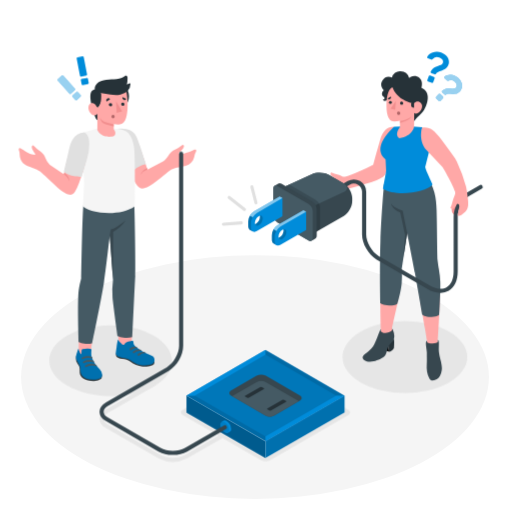
t = 0.00 s
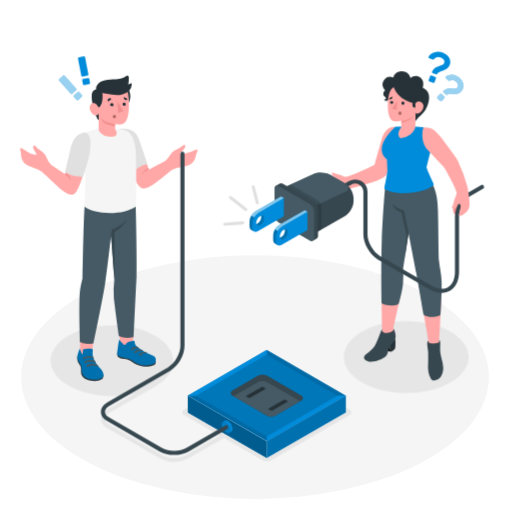
t = 0.26 s
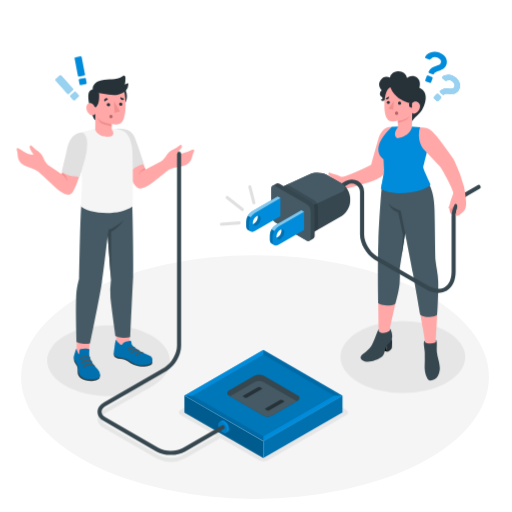
t = 0.49 s
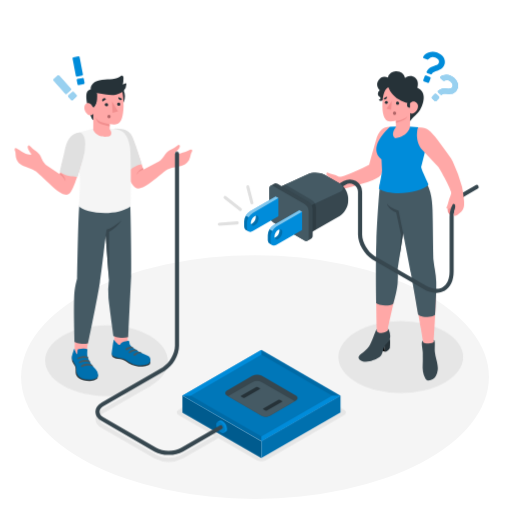
t = 0.75 s
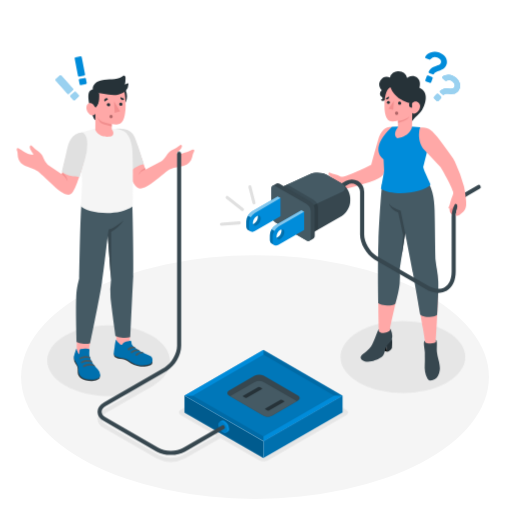
t = 1.01 s
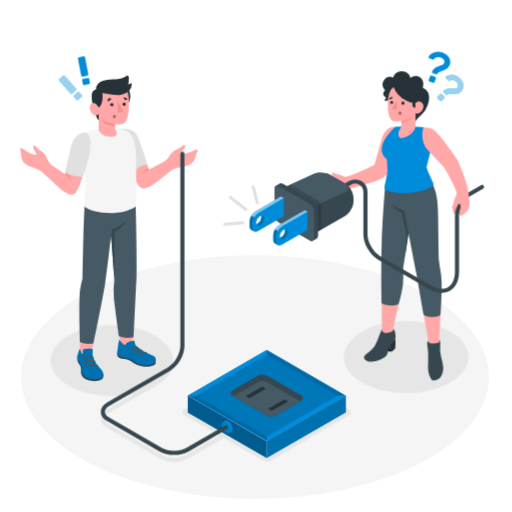
t = 1.24 s

The animated SVG that drew these frames (rendered in a browser with its animation timeline set to each time). Animation: 1 CSS @keyframes rule; one cycle of 1.50 s, repeats indefinitely.

<svg class="animated" id="freepik_stories-404-error-page-not-found-with-people-connecting-a-plug" xmlns="http://www.w3.org/2000/svg" viewBox="0 0 500 500" version="1.1" xmlns:xlink="http://www.w3.org/1999/xlink" xmlns:svgjs="http://svgjs.com/svgjs"><style>svg#freepik_stories-404-error-page-not-found-with-people-connecting-a-plug:not(.animated) .animable {opacity: 0;}svg#freepik_stories-404-error-page-not-found-with-people-connecting-a-plug.animated #freepik--Shadows--inject-21 {animation: 1.5s Infinite  linear shake;animation-delay: 0s;}svg#freepik_stories-404-error-page-not-found-with-people-connecting-a-plug.animated #freepik--character-2--inject-21 {animation: 1.5s Infinite  linear shake;animation-delay: 0s;}svg#freepik_stories-404-error-page-not-found-with-people-connecting-a-plug.animated #freepik--character-1--inject-21 {animation: 1.5s Infinite  linear shake;animation-delay: 0s;}            @keyframes shake {                10%, 90% {                    transform: translate3d(-1px, 0, 0);                  }                  20%, 80% {                    transform: translate3d(2px, 0, 0);                  }                  30%, 50%, 70% {                    transform: translate3d(-4px, 0, 0);                  }                  40%, 60% {                    transform: translate3d(4px, 0, 0);                  }            }        .animator-hidden { display: none; }</style><g id="freepik--Floor--inject-21" class="animable" style="transform-origin: 249.03px 368.25px;"><ellipse id="freepik--floor--inject-21" cx="249.03" cy="368.25" rx="228.44" ry="118.95" style="fill: rgb(245, 245, 245); transform-origin: 249.03px 368.25px;" class="animable"></ellipse></g><g id="freepik--Shadows--inject-21" class="animable animator-active" style="transform-origin: 252.197px 382.228px;"><ellipse id="freepik--Shadow--inject-21" cx="395.38" cy="348.61" rx="60.93" ry="35.18" style="fill: rgb(230, 230, 230); transform-origin: 395.38px 348.61px;" class="animable"></ellipse><g id="freepik--shadow--inject-21" class="animable" style="transform-origin: 195.011px 384.33px;"><path id="freepik--shadow--inject-21" d="M150,327.73c23.31,13.46,24.26,35.68.94,49.14s-62.05,13.06-85.37-.4-23.31-35.28,0-48.74S126.67,314.27,150,327.73Z" style="fill: rgb(230, 230, 230); transform-origin: 108.024px 352.201px;" class="animable"></path><path id="freepik--shadow--inject-21" d="M340.14,400.26l-76.52-44.18a9.57,9.57,0,0,0-8.66,0l-76.52,44.18c-2.39,1.38-2.39,3.62,0,5l34.85,20.12-32.55,18.79c-6.61,3.81-17.37,3.81-24,0l-51.2-29.56c-2.82-1.63-4.38-3.68-4.38-5.76s1.56-4.14,4.38-5.77l45.37-26.2a2,2,0,1,0-2-3.46L103.56,399.6c-4.11,2.38-6.38,5.66-6.38,9.24s2.27,6.85,6.38,9.23l51.2,29.56a30.56,30.56,0,0,0,28,0l34.55-19.94L255,449.44a9.57,9.57,0,0,0,8.66,0l76.52-44.18C342.53,403.88,342.53,401.64,340.14,400.26Z" style="fill: rgb(230, 230, 230); transform-origin: 219.559px 403.035px;" class="animable"></path></g></g><g id="freepik--character-2--inject-21" class="animable" style="transform-origin: 344.063px 210.975px;"><g id="freepik--Character--inject-21" class="animable" style="transform-origin: 344.063px 210.975px;"><g id="freepik--Bottom--inject-21" class="animable" style="transform-origin: 392.852px 270.046px;"><path d="M427.58,332.09s2.78-41.18,2-56.36c-.65-12-2.28-17-2.62-19.71,0,0-2.95-28-3.19-51.89-.12-11.48-1.18-19.64-7.47-33.28l-40.43,9.67c-.82,6.06-3.6,46.36-4.26,82.19-.57,31.37.32,58.83.32,58.83l0,1.65c0,1.84-.4,3.12-1.58,6.06a35.32,35.32,0,0,1-6.26,10.36c-.83.9-6.6,5.94-7.36,7-2.48,2.89,2.66,4.52,6.47,4,4-.54,10.26-2.07,12-4.51,1.18-1.64,2.07-7.35,3.28-9,4.09-5.58,5.77-8,5.8-9.76.06-3.22-1.05-4.49-1.45-6.31.33-3.8,8.54-35.05,8.68-46.12.07-5.27-.29-12.53-.29-12.53l6.36-36.52c2.46,9.12,6.78,31.76,8.24,40.45,1.77,10.62,6.4,37.88,9.14,54.14,1.05,6.27,1.54,9.44,2,12.35l.11,1.24c.09,1.58,1.24,18.48,1.86,22,1.3,7.39,7.87,6.46,8.92.48.9-5.08-.22-20.84-.25-22.77Z" style="fill: rgb(255, 168, 167); transform-origin: 392.899px 266.073px;" id="ellksrf1he5gc" class="animable"></path><path d="M427.58,332.09c1.86,0,.64,7.21,1.12,11.82.51,4.95,2.13,8.57,2.6,12.62a16.48,16.48,0,0,1-1.55,10.39c-1.29,3-7.79,7-10.26,2.79s-3-9.08-2.71-13.7,0-7.72.09-11.35c.09-3.2-2.26-11.37.15-11.83l.11,1.24c.87,1.73,9.65,2.07,10.53-.27Z" style="fill: rgb(55, 71, 79); transform-origin: 423.743px 351.811px;" id="elr0h709h24bm" class="animable"></path><path d="M384.7,331.27c.57,2.31,0,8.65,0,8.65s-1,2.19-4.57,3.64l-1.6-8.82Z" style="fill: rgb(38, 50, 56); transform-origin: 381.742px 337.415px;" id="elajjtextqrig" class="animable"></path><polygon points="380.11 343.56 372.25 340.98 370.35 334 379.19 338.47 380.11 343.56" id="el1dmoujmi752" class="animable" style="transform-origin: 375.23px 338.78px;"></polygon><path d="M371.93,323.19l0-1.65c-1.07.52-3.42,9.13-6.6,15-2.9,5.39-8.65,8.39-10.52,10.74-2.5,3.13,2.36,7.18,10.15,5.51,3.87-.83,9.73-3.3,11.32-5.91s2.12-7.41,3.42-9.33,4.39-4.13,5-6.31a12,12,0,0,0,0-6c-.61-2-1.15-4.39-1.83-4.17l0,1.51c-.52,1.06-2.41,2.3-6.34,2.52C374.61,325.19,372.79,324.9,371.93,323.19Z" style="fill: rgb(55, 71, 79); transform-origin: 369.615px 337.118px;" id="els7xkq5rtw7a" class="animable"></path><path d="M375.05,180s-2.67,29.67-3.53,55.94-.09,60.17-.09,60.17,2.71,1.94,8.68,2.21,8-1.72,8-1.72,3.65-11.91,4.22-20.29a85.71,85.71,0,0,0,0-13.63l5.33-35.06s6.76,34.52,7.53,38.69,7.24,41.06,7.24,41.06,2.54,2.34,9.06,2.22c5.77-.11,7.44-2.18,7.44-2.18s1.39-22.62,1.07-32.28c-.27-8.52-2.22-15.3-2.61-20.83s-.61-37-1-49S425,183,414.73,168.56Z" style="fill: rgb(69, 90, 100); transform-origin: 400.58px 239.077px;" id="els91kukqlhe" class="animable"></path><path d="M397.7,227.65l-4.44-22s-7.73-2-11.34-6.74c0,0,1,5.24,9,8.59l4.72,21.88L394,252Z" style="fill: rgb(55, 71, 79); transform-origin: 389.81px 225.455px;" id="el87hrdjt28jn" class="animable"></path></g><g id="freepik--Top--inject-21" class="animable" style="transform-origin: 344.063px 177.739px;"><path d="M318.56,174.53a19.1,19.1,0,0,0,8.51-.63,16.74,16.74,0,0,1-3.37-2.23,2.33,2.33,0,0,1-.4-3.22c.37-.4,1.29.53,3.37,1.12,2.66.75,4.59.91,7.15,2.39a4.69,4.69,0,0,0,3.2.56c6.24-1.17,20.79-8,27.46-11.56,1.36-5.55,3.72-13.71,6.63-23.89,2.69-9.38,7-13.48,13.88-13.33L384,144.11s-3.28,14.07-7.34,25.56c-.71,2-3.56,4.33-8.78,6.27-6.76,2.51-14.92,4.88-24.89,7.61A77.29,77.29,0,0,1,330.65,186c-10.54.9-14.58-2-16-4.08C310.61,176.18,313,173.42,318.56,174.53Z" style="fill: rgb(255, 168, 167); transform-origin: 348.81px 154.952px;" id="elpos98jv9r2" class="animable"></path><path d="M402.72,123.59l9.62.74a22.36,22.36,0,0,0,7.24,21.54l-4.29,17.28c.14,2.14,3.68,9.34,7.11,17.08-6.45,8.64-38.09,11.59-48.41,4,1.59-8.14,2.78-14.32,3.1-17.41l-.52-11.17c-12.94-10.61,2.67-26.78,8.42-31.92l7.22-.32Z" style="fill: #008CDA; transform-origin: 396.986px 156px;" id="elaujqts3ml6m" class="animable"></path><path d="M443.23,209.68a5.39,5.39,0,0,1-2.06-4.64c.17-1.61.54-3.63,1.21-4.41s4.87-6.49,6.73-3.17c2,3.62,1.59,5.09,1.59,5.09Z" style="fill: rgb(242, 143, 143); transform-origin: 445.945px 203.056px;" id="el6dprcl4ow1d" class="animable"></path><path d="M430.27,286a25.84,25.84,0,0,1-12.75-3.86L367.59,253.3c-7.71-4.45-14-15.32-14-24.23V187.18a8,8,0,0,0-12-6.9L324.11,190.4a2,2,0,1,1-2-3.46l17.53-10.13a12,12,0,0,1,18,10.37v41.89c0,7.5,5.5,17,12,20.77l49.93,28.82c6.39,3.69,12.32,4.33,16.68,1.82s6.77-8,6.77-15.35V211.65c0-9.06,5.79-19.5,13.18-23.77l12.19-7a2,2,0,1,1,2,3.46l-12.19,7c-6.06,3.5-11.18,12.79-11.18,20.3v53.48c0,8.86-3.12,15.54-8.77,18.81A15.68,15.68,0,0,1,430.27,286Z" style="fill: rgb(55, 71, 79); transform-origin: 396.25px 230.602px;" id="el0gn97j9evpdn" class="animable"></path><g id="freepik--Plug--inject-21" class="animable" style="transform-origin: 293.21px 204.16px;"><path d="M344,193.29v3.27c0,5.23-3.67,11.6-8.21,14.21l-30.28,17.49-30.79-17.78V183.82L304.58,170c4.75-2.19,12.27-1.85,16.81.76l14.38,8.31C340.3,181.69,344,188.06,344,193.29Z" style="fill: rgb(55, 71, 79); transform-origin: 309.36px 198.408px;" id="el7xb2nr261y5" class="animable"></path><path d="M304.58,170c4.75-2.19,12.27-1.85,16.81.76l14.38,8.31c4.53,2.61,4.35,6.51-.4,8.71l-29.89,13.8-30.8-17.77Z" style="fill: rgb(69, 90, 100); transform-origin: 306.867px 185.068px;" id="elxscebnv33gb" class="animable"></path><g id="elncbgei3bvei"><path d="M308.39,195.18a9.07,9.07,0,0,1,4.1,7.1v21.93l-7,4-30.79-17.78V183.82l7.8-3.6Z" style="opacity: 0.15; transform-origin: 293.595px 204.215px;" class="animable" id="ellzw1mhjdr9"></path></g><path d="M272.07,179.23a2.85,2.85,0,0,1,2.88.28L305.23,197a9.06,9.06,0,0,1,4.1,7.11v26.08a2.85,2.85,0,0,1-1.2,2.64c-.7.39-3.17,1.82-3.86,2.23a2.87,2.87,0,0,1-2.89-.28l-30.29-17.49a9.07,9.07,0,0,1-4.1-7.1V184.11a2.89,2.89,0,0,1,1.19-2.65Z" style="fill: rgb(55, 71, 79); transform-origin: 288.16px 207.145px;" id="el8lcqvfwifuj" class="animable"></path><path d="M301.38,199.22l-30.29-17.48c-2.26-1.31-4.1-.25-4.1,2.37v26.08a9.07,9.07,0,0,0,4.1,7.1l30.29,17.49c2.26,1.31,4.1.25,4.1-2.37V206.33A9.09,9.09,0,0,0,301.38,199.22Z" style="fill: rgb(69, 90, 100); transform-origin: 286.235px 208.26px;" id="elalju37rquh5" class="animable"></path><path d="M265.51,229.58v4.51c0,1.83.63,3.1,1.67,3.7l2.72,1.57A4,4,0,0,0,274,239l25-14.46V206.74l-2.72-1.57-25.05,14.46A12.69,12.69,0,0,0,265.51,229.58ZM276.84,224A4,4,0,0,1,277,225a8.5,8.5,0,0,1-3.85,6.67,3.62,3.62,0,0,1-1,.4,4.11,4.11,0,0,1-.14-1,8.51,8.51,0,0,1,3.85-6.67A4.74,4.74,0,0,1,276.84,224Z" style="fill: #008CDA; transform-origin: 282.255px 222.467px;" id="elh2oap6qz9i7" class="animable"></path><g id="el5nhlgri9c1c"><path d="M269.76,239.26a1,1,0,0,0,.17.12h0l-.1-.06-2.63-1.53c-1.05-.58-1.67-1.85-1.67-3.69v-4.51a11.64,11.64,0,0,1,1.69-5.67l2.72,1.57a11.8,11.8,0,0,0-1.68,5.67v4.51a4.59,4.59,0,0,0,1.05,3.22A2.45,2.45,0,0,0,269.76,239.26Z" style="opacity: 0.2; transform-origin: 267.735px 231.65px;" class="animable" id="elgri40tr2daw"></path></g><g id="elyzxjery72l"><path d="M299,206.74,274,221.2a11.72,11.72,0,0,0-4.06,4.28l-2.72-1.57a11.78,11.78,0,0,1,4.05-4.28l25.05-14.46Z" style="fill: rgb(255, 255, 255); opacity: 0.5; transform-origin: 283.11px 215.325px;" class="animable" id="elq9i8xrp9q2"></path></g><g id="elh2kggpy49q7"><path d="M270,239.45l-.07,0,0,0S270,239.45,270,239.45Z" style="fill: rgb(255, 255, 255); opacity: 0.5; transform-origin: 269.965px 239.45px;" class="animable" id="elbgg9tce7sk"></path></g><g id="elhwxiwvuj5i"><path d="M270,239.43l0,0,0,0Z" style="opacity: 0.2; transform-origin: 270px 239.43px;" class="animable" id="elrmgzoo44rle"></path></g><g id="elc0gzf675ud"><path d="M277,225a4.27,4.27,0,0,0-.14-1.07h0c1.65-.45,2.86.58,2.86,2.64a8.52,8.52,0,0,1-3.84,6.67c-1.78,1-3.3.49-3.72-1.17a3.27,3.27,0,0,0,1-.4A8.53,8.53,0,0,0,277,225Z" style="opacity: 0.2; transform-origin: 275.94px 228.788px;" class="animable" id="el7j3hzuozmac"></path></g><path d="M242.42,216.24v4.52c0,1.82.63,3.1,1.67,3.69l2.72,1.58a4,4,0,0,0,4.08-.38l25-14.47V193.41l-2.72-1.58-25,14.46A12.72,12.72,0,0,0,242.42,216.24Zm11.33-5.61a4.33,4.33,0,0,1,.14,1.07,8.51,8.51,0,0,1-3.85,6.67,4.6,4.6,0,0,1-1,.4,3.81,3.81,0,0,1-.14-1.05,8.52,8.52,0,0,1,3.84-6.67A3.91,3.91,0,0,1,253.75,210.63Z" style="fill: #008CDA; transform-origin: 259.155px 209.125px;" id="elaby5kd6deth" class="animable"></path><g id="elbutgjrhs44"><path d="M246.93,226.1l-.05,0-.07,0-2.72-1.59c-1.05-.59-1.67-1.86-1.67-3.7v-4.51a9.88,9.88,0,0,1,.45-2.84,13.48,13.48,0,0,1,1.23-2.82h0l2.72,1.56h0a12.69,12.69,0,0,0-.69,1.38,10.89,10.89,0,0,0-1,4.28v4.51a4.61,4.61,0,0,0,1,3.22A2.8,2.8,0,0,0,246.93,226.1Z" style="opacity: 0.2; transform-origin: 244.675px 218.37px;" class="animable" id="elx9in2h5iyna"></path></g><g id="elqi1097hba9i"><path d="M275.92,193.41l-25,14.46a11.64,11.64,0,0,0-4.06,4.28l-2.72-1.56a11.77,11.77,0,0,1,4-4.3l25-14.46Z" style="fill: rgb(255, 255, 255); opacity: 0.5; transform-origin: 260.03px 201.99px;" class="animable" id="ell344h9cw2aj"></path></g><g id="elt9yrge1e28"><path d="M247,226.12l-.07,0,.05,0Z" style="fill: rgb(255, 255, 255); opacity: 0.5; transform-origin: 246.965px 226.12px;" class="animable" id="el7jynsn950vo"></path></g><g id="elbn7vmsbr0k7"><path d="M253.88,211.69a4.21,4.21,0,0,0-.13-1.06h0c1.64-.46,2.86.58,2.86,2.64a8.52,8.52,0,0,1-3.84,6.67c-1.79,1-3.3.49-3.72-1.18a3.12,3.12,0,0,0,1-.4A8.5,8.5,0,0,0,253.88,211.69Z" style="opacity: 0.2; transform-origin: 252.83px 215.486px;" class="animable" id="el4lzj4m9ayv3"></path></g></g><path d="M250,199.55a1.49,1.49,0,0,1-1.45-1.13l-4-15.68a1.5,1.5,0,0,1,2.91-.75l4,15.69a1.48,1.48,0,0,1-1.08,1.82A1.57,1.57,0,0,1,250,199.55Z" style="fill: rgb(224, 224, 224); transform-origin: 248.007px 190.208px;" id="elv72rb2b1n9" class="animable"></path><path d="M238.74,206.09a1.5,1.5,0,0,1-.93-.32L222.92,194a1.5,1.5,0,1,1,1.86-2.35l14.89,11.76a1.51,1.51,0,0,1,.25,2.11A1.48,1.48,0,0,1,238.74,206.09Z" style="fill: rgb(224, 224, 224); transform-origin: 231.269px 198.687px;" id="elfshvsccxgjj" class="animable"></path><path d="M218.22,220.45a1.5,1.5,0,0,1-.11-3l17.41-1.35a1.49,1.49,0,0,1,1.61,1.38,1.51,1.51,0,0,1-1.38,1.61l-17.41,1.35Z" style="fill: rgb(224, 224, 224); transform-origin: 226.899px 218.273px;" id="elfdwbsrq7g9c" class="animable"></path><path d="M456.84,193.36a98.58,98.58,0,0,0-1.64-11,148.11,148.11,0,0,0-9.06-24.81c-1.67-3.19-5.44-7.84-8.11-11.77-3.78-5.55-6.44-8.66-9.31-12.43-6.32-8.27-9-8.75-16.38-9-1,2.63-3.28,13.41,4.11,22.12l15.84,16.7c.9,1.45,10.58,18,12.19,24.11a4.52,4.52,0,0,1-.38,3.23,39,39,0,0,0-2.77,8.76c-.47,2.12-1.73,3.8-1.3,4.13a2.84,2.84,0,0,0,3.51-.28,15.05,15.05,0,0,0,2.73-4.12,2.15,2.15,0,0,1,2.29,2.19c.09,1.23-.47,2.94-.9,5.07-.08.42-.18.9-.37,2.06a13.42,13.42,0,0,0-.28,2.38c2,.37,4.09-.85,7.45-4C457.49,203.76,457.69,199.9,456.84,193.36Z" style="fill: rgb(255, 168, 167); transform-origin: 434.242px 167.557px;" id="eluskl6qk5lm" class="animable"></path><path d="M404.44,118.73c.06-2,6.56-6.68,9.85-11.66,3-4.62,7.31-17.32-2.79-21.38,0,0,2.18-6.09-1.78-9.68s-9.29-1.37-10.13.13a9,9,0,0,0-8.46-6.64,7.87,7.87,0,0,0-8.28,6.17,7.59,7.59,0,0,0-9.21,2.58c-3.71,5.11,1.21,9.79,1.21,9.79A4.25,4.25,0,0,0,373,92c.29,2.16,2.36,2.69,2.6,3.77a1.06,1.06,0,0,1-1.81.94,2.18,2.18,0,0,0,2.56,1.73c2.33-.13,4.41-3.3,4.41-3.3Z" style="fill: rgb(38, 50, 56); transform-origin: 395.04px 94.1039px;" id="elome2ojuzxme" class="animable"></path><path d="M383.24,85.05c-3,1.3-5.83,5.87-5.79,18.65,0,10.83,3.36,13.57,5,14.38s4.95.39,8.14-.1v6.23s-5.77,7.16-.6,10.72c13.32-2.33,14.34-11.07,14.34-11.07l.24-13.58s1.83,1.92,5-.9c2.66-2.33,3.62-6.32,1.62-8.52s-4.56-2.37-6.88.08c0,0-4.25.28-10.64-3.73S385,89.13,383.24,85.05Z" style="fill: rgb(255, 168, 167); transform-origin: 394.854px 109.99px;" id="el3s847lxrynm" class="animable"></path><path d="M390.91,110.48a1.56,1.56,0,0,1-1.48,1.66,1.61,1.61,0,1,1,1.48-1.66Z" style="fill: rgb(177, 102, 104); transform-origin: 389.302px 110.535px;" id="elheeq78na35m" class="animable"></path><path d="M382.68,100a1.44,1.44,0,1,1-1.5-1.45A1.47,1.47,0,0,1,382.68,100Z" style="fill: rgb(38, 50, 56); transform-origin: 381.24px 99.9892px;" id="eld9o8h763rr8" class="animable"></path><path d="M393.75,100.66a1.56,1.56,0,0,1-1.48,1.66,1.59,1.59,0,0,1-1.6-1.56,1.54,1.54,0,1,1,3.08-.1Z" style="fill: rgb(38, 50, 56); transform-origin: 392.211px 100.745px;" id="eljuhz4w0hwmk" class="animable"></path><path d="M381.68,94.27l-3.05,1.79a1.7,1.7,0,0,0,2.4.65A1.83,1.83,0,0,0,381.68,94.27Z" style="fill: rgb(38, 50, 56); transform-origin: 380.267px 95.6179px;" id="elsd6cawux4xd" class="animable"></path><path d="M404.37,99.18l0,6a2.82,2.82,0,0,1-2.89-2.92A3.1,3.1,0,0,1,404.37,99.18Z" style="fill: rgb(38, 50, 56); transform-origin: 402.924px 102.18px;" id="elxgumaoe60t" class="animable"></path><polygon points="386.62 98.57 386.01 107.21 381.45 106.14 386.62 98.57" style="fill: rgb(242, 143, 143); transform-origin: 384.035px 102.89px;" id="els7xk02fh1x" class="animable"></polygon><path d="M390.63,118c3.35-.39,10.27-2.31,11.4-5.13a7.35,7.35,0,0,1-2.48,3.57c-2.09,1.8-8.93,3.66-8.93,3.66Z" style="fill: rgb(242, 143, 143); transform-origin: 396.325px 116.485px;" id="elkuwxkl0xkjg" class="animable"></path></g><g id="freepik--question-marks--inject-21" class="animable" style="transform-origin: 434.26px 74.6243px;"><path d="M430.9,51.18a13.78,13.78,0,0,1,3.55,2,10.75,10.75,0,0,1,2.65,2.79,8.68,8.68,0,0,1,1.3,3.44,7.65,7.65,0,0,1-.47,3.87,7.9,7.9,0,0,1-1.59,2.66,9.5,9.5,0,0,1-2.13,1.68,14.81,14.81,0,0,1-2.4,1.1l-2.36.85a11.94,11.94,0,0,0-2,.94A3.57,3.57,0,0,0,426,71.85a1.76,1.76,0,0,1-.66.64,1,1,0,0,1-.86.05l-3.12-1.17a1.18,1.18,0,0,1-.67-.63,1,1,0,0,1,0-.89,7.71,7.71,0,0,1,1.74-2.56,10.91,10.91,0,0,1,2.25-1.63,15.6,15.6,0,0,1,2.46-1.06c.84-.28,1.62-.55,2.35-.83a10.4,10.4,0,0,0,1.89-.92,2.79,2.79,0,0,0,1.12-1.38,3.29,3.29,0,0,0-.34-3.06,6,6,0,0,0-3.11-2.31,5.73,5.73,0,0,0-6.43,1.55,2.59,2.59,0,0,1-.69.52,1.15,1.15,0,0,1-.84-.06l-3.32-1.25a.93.93,0,0,1-.54-.49.85.85,0,0,1,0-.75,6.67,6.67,0,0,1,2-2.6,10.71,10.71,0,0,1,3.27-1.86,13,13,0,0,1,4.07-.74A11.48,11.48,0,0,1,430.9,51.18Zm-7.12,23.9a1.1,1.1,0,0,1,.65.62,1.13,1.13,0,0,1,0,.9l-1.36,3.61a1.1,1.1,0,0,1-.62.65,1.13,1.13,0,0,1-.9,0l-3.53-1.33a1.1,1.1,0,0,1-.65-.62,1.13,1.13,0,0,1,0-.9l1.36-3.61a1.15,1.15,0,0,1,.62-.66,1.17,1.17,0,0,1,.9,0Z" style="fill: #008CDA; transform-origin: 427.807px 65.6857px;" id="elfulnwdnzitc" class="animable"></path><path d="M432.63,94.28a1.1,1.1,0,0,1,0,1.57l-2.5,2.64a1.08,1.08,0,0,1-.78.34,1.11,1.11,0,0,1-.8-.3L426,96.08a1.08,1.08,0,0,1-.34-.78,1.07,1.07,0,0,1,.3-.8l2.51-2.63a1.12,1.12,0,0,1,1.57,0Zm15-18.13a13.34,13.34,0,0,1,2.37,3,10.44,10.44,0,0,1,1.27,3.4A8.25,8.25,0,0,1,451.1,86a8,8,0,0,1-4.19,4.91,8.77,8.77,0,0,1-2.46.68,14.86,14.86,0,0,1-2.49.07l-2.36-.13a12.13,12.13,0,0,0-2.11.07,3.4,3.4,0,0,0-1.72.7,1.56,1.56,0,0,1-.81.31.94.94,0,0,1-.77-.27l-2.27-2.16a1.15,1.15,0,0,1-.36-.79.92.92,0,0,1,.32-.79A7.27,7.27,0,0,1,434.32,87a10.23,10.23,0,0,1,2.55-.59,15.29,15.29,0,0,1,2.53,0q1.25.11,2.34.15a9.53,9.53,0,0,0,2-.11,2.61,2.61,0,0,0,1.49-.78,3.13,3.13,0,0,0,.82-2.78,5.62,5.62,0,0,0-1.85-3.15,5.42,5.42,0,0,0-6.16-1,2.3,2.3,0,0,1-.78.19,1,1,0,0,1-.71-.36l-2.42-2.31a.92.92,0,0,1-.3-.61.88.88,0,0,1,.26-.67,6.45,6.45,0,0,1,2.68-1.53,10.2,10.2,0,0,1,3.52-.41,12.17,12.17,0,0,1,3.81.86A10.6,10.6,0,0,1,447.59,76.15Z" style="fill: #008CDA; transform-origin: 438.518px 85.9266px;" id="elhu4pca2e6d4" class="animable"></path><g id="el1a0mo5hr7lq"><g style="opacity: 0.6; transform-origin: 438.518px 85.9266px;" class="animable" id="elkm7778hvbzr"><path d="M432.63,94.28a1.1,1.1,0,0,1,0,1.57l-2.5,2.64a1.08,1.08,0,0,1-.78.34,1.11,1.11,0,0,1-.8-.3L426,96.08a1.08,1.08,0,0,1-.34-.78,1.07,1.07,0,0,1,.3-.8l2.51-2.63a1.12,1.12,0,0,1,1.57,0Zm15-18.13a13.34,13.34,0,0,1,2.37,3,10.44,10.44,0,0,1,1.27,3.4A8.25,8.25,0,0,1,451.1,86a8,8,0,0,1-4.19,4.91,8.77,8.77,0,0,1-2.46.68,14.86,14.86,0,0,1-2.49.07l-2.36-.13a12.13,12.13,0,0,0-2.11.07,3.4,3.4,0,0,0-1.72.7,1.56,1.56,0,0,1-.81.31.94.94,0,0,1-.77-.27l-2.27-2.16a1.15,1.15,0,0,1-.36-.79.92.92,0,0,1,.32-.79A7.27,7.27,0,0,1,434.32,87a10.23,10.23,0,0,1,2.55-.59,15.29,15.29,0,0,1,2.53,0q1.25.11,2.34.15a9.53,9.53,0,0,0,2-.11,2.61,2.61,0,0,0,1.49-.78,3.13,3.13,0,0,0,.82-2.78,5.62,5.62,0,0,0-1.85-3.15,5.42,5.42,0,0,0-6.16-1,2.3,2.3,0,0,1-.78.19,1,1,0,0,1-.71-.36l-2.42-2.31a.92.92,0,0,1-.3-.61.88.88,0,0,1,.26-.67,6.45,6.45,0,0,1,2.68-1.53,10.2,10.2,0,0,1,3.52-.41,12.17,12.17,0,0,1,3.81.86A10.6,10.6,0,0,1,447.59,76.15Z" style="fill: rgb(255, 255, 255); transform-origin: 438.518px 85.9266px;" id="el7fv2e8e2whf" class="animable"></path></g></g></g></g></g><g id="freepik--character-1--inject-21" class="animable" style="transform-origin: 177.407px 251.18px;"><g id="freepik--character--inject-21" class="animable" style="transform-origin: 177.407px 251.18px;"><g id="freepik--bottom--inject-21" class="animable" style="transform-origin: 112.568px 284.532px;"><path d="M76.81,345.71c3.17,1.93,7.38,2,11.35.61l3-21-14-3.58Z" style="fill: rgb(255, 168, 167); transform-origin: 83.985px 334.507px;" id="el2tixmwfybno" class="animable"></path><path d="M99.4,365.81c.35.36.14,3-.29,3.59s-2.84,2.59-7.28,2.67c-4.23.07-8-.7-10.36-2.41s-3.49-3.5-3.6-5.92.29-4.71-.75-6.62-2.29-3.51-2.61-4.45a12,12,0,0,1,0-5.17Z" style="fill: rgb(38, 50, 56); transform-origin: 86.9023px 359.787px;" id="elbr7qbck0j2c" class="animable"></path><path d="M89.13,345.44a11.56,11.56,0,0,0,.38,2.7,24.77,24.77,0,0,0,2.29,5.42,22.77,22.77,0,0,0,1.63,2.57c1.19,1.59,2.71,2.92,4,4.45a8.61,8.61,0,0,1,2.33,5.32c0,3.32-3.65,4.25-6.44,4.59a20.33,20.33,0,0,1-9-.93,8.26,8.26,0,0,1-5.69-6.92c-.11-.93,0-1.86-.06-2.79a12.93,12.93,0,0,0-2.26-5.93,17,17,0,0,1-1.8-3.26c-.76-2.09.06-4.36.72-6.37.57-1.73,1-3.82,1.64-3.62,0,.35,0,1.13,0,1.13.18.39.62.67.73,1.13a8.59,8.59,0,0,0,.43,1.39,3.6,3.6,0,0,0,1.38,1.7c.11-1.25.22-2.5.32-3.74a1.31,1.31,0,0,1,1.43-1.49,23.59,23.59,0,0,1,7.11-.21,1.36,1.36,0,0,1,.93.47,1.44,1.44,0,0,1,.11.85A32.79,32.79,0,0,0,89.13,345.44Z" style="fill: #008CDA; transform-origin: 86.9825px 355.523px;" id="elz555n7e5pf9" class="animable"></path><g id="elltjzwnuvm6"><path d="M89.13,345.44a11.56,11.56,0,0,0,.38,2.7,24.77,24.77,0,0,0,2.29,5.42,22.77,22.77,0,0,0,1.63,2.57c1.19,1.59,2.71,2.92,4,4.45a8.61,8.61,0,0,1,2.33,5.32c0,3.32-3.65,4.25-6.44,4.59a20.33,20.33,0,0,1-9-.93,8.26,8.26,0,0,1-5.69-6.92c-.11-.93,0-1.86-.06-2.79a12.93,12.93,0,0,0-2.26-5.93,17,17,0,0,1-1.8-3.26c-.76-2.09.06-4.36.72-6.37.57-1.73,1-3.82,1.64-3.62,0,.35,0,1.13,0,1.13.18.39.62.67.73,1.13a8.59,8.59,0,0,0,.43,1.39,3.6,3.6,0,0,0,1.38,1.7c.11-1.25.22-2.5.32-3.74a1.31,1.31,0,0,1,1.43-1.49,23.59,23.59,0,0,1,7.11-.21,1.36,1.36,0,0,1,.93.47,1.44,1.44,0,0,1,.11.85A32.79,32.79,0,0,0,89.13,345.44Z" style="opacity: 0.2; transform-origin: 86.9825px 355.523px;" class="animable" id="el4otpowhcyob"></path></g><path d="M92.21,354.28c-1.18-1-3.94-1.15-5.46-1.07a9.22,9.22,0,0,0-4.37,1.27,1,1,0,0,1-1.25-.17h0a.92.92,0,0,1,.16-1.4,9.45,9.45,0,0,1,4.93-1.53C90,351.32,91,352,91,352S92.64,353.2,92.21,354.28Z" style="fill: rgb(69, 90, 100); transform-origin: 86.5798px 353.001px;" id="elo43rovdk8w8" class="animable"></path><path d="M94.86,357.82c-1.5-1-4.54-1-6.06-.95a8.6,8.6,0,0,0-4.25,1.36,1,1,0,0,1-1.26-.17h0a.91.91,0,0,1,.17-1.4,9.55,9.55,0,0,1,5-1.66c3.73-.07,4.66.75,4.66.75A3.07,3.07,0,0,1,94.86,357.82Z" style="fill: rgb(69, 90, 100); transform-origin: 88.948px 356.688px;" id="ell2gjshnlsc" class="animable"></path><path d="M84.93,347.75a9.27,9.27,0,0,1,4.65.64c.63.41,1,1.46.57,1.7A8.66,8.66,0,0,0,86,349.3a12.24,12.24,0,0,0-4.07.89c-.33.12-.71.3-1,.46a.87.87,0,0,1-1.2-.44h0a.84.84,0,0,1,.38-1A11.93,11.93,0,0,1,84.93,347.75Z" style="fill: rgb(69, 90, 100); transform-origin: 85.0105px 349.215px;" id="el8u9v13f9v1c" class="animable"></path><path d="M116.27,337.82c2.44,6.11,6.26,4.23,12.08.71l.88-20.86-14.81-1.37Z" style="fill: rgb(255, 168, 167); transform-origin: 121.825px 329.05px;" id="el29ycjh2r0wp" class="animable"></path><path d="M150.69,352.53a4,4,0,0,1-.32,2.93c-.46.84-5.09,3.14-11.14,2.4a25.22,25.22,0,0,1-12.32-5.06c-2.23-1.66-4.62-2.07-7.62-2.41s-5.25-1.38-5.84-2.82.31-3.82.31-3.82Z" style="fill: rgb(38, 50, 56); transform-origin: 132.041px 350.877px;" id="eldxdkc5huz0a" class="animable"></path><path d="M127.13,333.3a11.94,11.94,0,0,0,1.61-.46,1.31,1.31,0,0,1,.91,0c.38.17.5.63.59,1a13.86,13.86,0,0,0,.52,2.67,6.54,6.54,0,0,0,1.6,1.88,27.83,27.83,0,0,0,4.69,3.39c1.93,1.18,3.83,2.11,5.82,3.14s4.78,1.77,6.36,3c2.29,1.74,2.38,5.79-.42,7.23-2.41,1.25-8.65,2.41-15,.23-3.47-1.19-7.17-5.16-11.77-5.77-2.93-.38-6.83-.84-8.6-3.17-.64-1-.08-3.9.44-7.29.47-3,.9-7.8,1.87-7.48l.07.92L117,334a10.07,10.07,0,0,0,.82.78,14.84,14.84,0,0,0,1,1.06,3,3,0,0,0,1.69.71,1.56,1.56,0,0,0,.85-.19c.5-.28.57-.94,1-1.35A4.88,4.88,0,0,1,124,333.9a9.61,9.61,0,0,1,2.66-.54A3.65,3.65,0,0,0,127.13,333.3Z" style="fill: #008CDA; transform-origin: 132.042px 344.128px;" id="elsrbmidvm9s" class="animable"></path><g id="el8fl9lq2c4ry"><path d="M127.13,333.3a11.94,11.94,0,0,0,1.61-.46,1.31,1.31,0,0,1,.91,0c.38.17.5.63.59,1a13.86,13.86,0,0,0,.52,2.67,6.54,6.54,0,0,0,1.6,1.88,27.83,27.83,0,0,0,4.69,3.39c1.93,1.18,3.83,2.11,5.82,3.14s4.78,1.77,6.36,3c2.29,1.74,2.38,5.79-.42,7.23-2.41,1.25-8.65,2.41-15,.23-3.47-1.19-7.17-5.16-11.77-5.77-2.93-.38-6.83-.84-8.6-3.17-.64-1-.08-3.9.44-7.29.47-3,.9-7.8,1.87-7.48l.07.92L117,334a10.07,10.07,0,0,0,.82.78,14.84,14.84,0,0,0,1,1.06,3,3,0,0,0,1.69.71,1.56,1.56,0,0,0,.85-.19c.5-.28.57-.94,1-1.35A4.88,4.88,0,0,1,124,333.9a9.61,9.61,0,0,1,2.66-.54A3.65,3.65,0,0,0,127.13,333.3Z" style="opacity: 0.2; transform-origin: 132.042px 344.128px;" class="animable" id="el2jc4mwg6w3z"></path></g><path d="M134.4,340a2.76,2.76,0,0,0-2.1-1.57c-1.32-.32-3.73.54-5.26,1.67a1.1,1.1,0,0,0,.06,1.82h0a1.12,1.12,0,0,0,1.26-.07A8.32,8.32,0,0,1,134.4,340Z" style="fill: rgb(69, 90, 100); transform-origin: 130.493px 340.222px;" id="elinxus43o4ii" class="animable"></path><path d="M138.41,342.57a3.15,3.15,0,0,0-2.5-1.46,9.76,9.76,0,0,0-5.76,1.81,1.07,1.07,0,0,0,0,1.76h0a1.07,1.07,0,0,0,1.22-.08A8.42,8.42,0,0,1,138.41,342.57Z" style="fill: rgb(69, 90, 100); transform-origin: 134.049px 342.972px;" id="elvd8rblksi4" class="animable"></path><path d="M142.87,344.91a3.51,3.51,0,0,0-2.6-1.34,9.46,9.46,0,0,0-5.53,1.84,1.07,1.07,0,0,0,.06,1.76h0a1,1,0,0,0,1.21-.07A8,8,0,0,1,142.87,344.91Z" style="fill: rgb(69, 90, 100); transform-origin: 138.589px 345.455px;" id="elclkh726poam" class="animable"></path><path d="M76.42,289.41c.45-10.07,2.59-15.31,2.89-18.1,0,0,.82-55.4,2.17-72.21l49.6-2.11c.73,18,1.39,66.36,1,72.76-.37,6.13-2.86,59.3-2.86,59.3-7,2.19-14.47-1-14.47-1s-4.16-30.25-4.84-36.92a85.23,85.23,0,0,1,.46-18l-3.17-43.07s-3.83,33.4-5.72,46C99.32,290.47,90,335.14,90,335.14c-6.7,1.67-13.22-1.22-13.22-1.22S75.76,304,76.42,289.41Z" style="fill: rgb(69, 90, 100); transform-origin: 104.197px 266.325px;" id="el3aad7vk3plq" class="animable"></path><path d="M107.21,230.1l.94-5.94c2.89-.43,10.21-5,14.54-9a34.5,34.5,0,0,1-12.16,11.21l-.15,46.78Z" style="fill: rgb(55, 71, 79); transform-origin: 114.95px 244.155px;" id="ele1oo0cjm04" class="animable"></path></g><g id="freepik--top--inject-21" class="animable" style="transform-origin: 105.02px 140.929px;"><path d="M127.55,167.81c-3.37-7.69-9.17-20.64-9.17-20.64l-1.47-21a56.64,56.64,0,0,1,6.41.57c3.12.49,8.07,3.47,10.33,9.09,1.69,4.17,10.47,29.61,10.47,29.61l15.3-8.06c3.92-2.49,5.31-6.62,7.81-9s5-2.74,7.77-4.65,3.86-3.44,4.56-1.53-2.4,4.84-3,5.57-3.61,2.29.23,2.49,11.61-3.54,13.47-4.18,1.7,1.57.73,2.94-1.07,5.39-2.69,7.64c-1.72,2.4-2.65,3.43-6.34,4.86-3.43,1.32-10.54,1.66-14.2,3.77s-12.52,10.12-18.43,14.23c-7.93,5.52-12.39,5.88-15.5,1.48S128.74,170.52,127.55,167.81Z" style="fill: rgb(255, 168, 167); transform-origin: 154.304px 155.091px;" id="elgtxniisqawv" class="animable"></path><path d="M114.84,125.72c5.2-.4,11.33-.08,14.72,3,2.71,2.47,3.73,4,6.75,12.54,2,5.73,6.28,18.93,6.28,18.93a27.32,27.32,0,0,0-15,9.19l-9.75-21.91Z" style="fill: rgb(224, 224, 224); transform-origin: 128.715px 147.481px;" id="el422gpvxeplz" class="animable"></path><path d="M144.12,165.39a13.09,13.09,0,0,0-6.47,5s.37-4,6-6.39Z" style="fill: rgb(242, 143, 143); transform-origin: 140.885px 167.195px;" id="elpt63ysdaxak" class="animable"></path><path d="M102.39,124.78a24.57,24.57,0,0,0-7.31.8c-4.57,1.21-12.76,3.51-12.76,3.51-2.6,1.35-3.61,5.85-4.2,8.44-1.88,8.29,3,27,3.75,34.29S81,201.44,81,201.44c5.59,6.48,35.88,10.78,50.63,0,0,0,.64-51.27-.81-58.63-2.2-11.14-5.47-16.43-17-17.1Z" style="fill: rgb(245, 245, 245); transform-origin: 104.731px 166.385px;" id="elp8lkjl5ucyk" class="animable"></path><path d="M108.86,97.28l-3.29,1.81a2,2,0,0,1,.77-2.62A1.83,1.83,0,0,1,108.86,97.28Z" style="fill: rgb(38, 50, 56); transform-origin: 107.109px 97.6691px;" id="el8lr4tk13twb" class="animable"></path><path d="M123.17,98.6l-3-2.31a1.82,1.82,0,0,1,2.61-.4A2,2,0,0,1,123.17,98.6Z" style="fill: rgb(38, 50, 56); transform-origin: 121.851px 97.0541px;" id="elkz7lc1rkwnj" class="animable"></path><path d="M93.74,86.81S90.2,87.3,88.9,90c-1.12,2.32-.72,7.92.79,14a56.45,56.45,0,0,0,3.8,11.46,4.7,4.7,0,0,0,2.7,2.17L96,110.37l-.26-5s3.23-4.42,3.59-8c.46-4.66-.52-6.57-.52-6.57Z" style="fill: rgb(38, 50, 56); transform-origin: 93.8559px 102.22px;" id="el6iw697j197" class="animable"></path><path d="M99.45,93.81A13.53,13.53,0,0,0,113,107.29c7.46,0,13.06-6.15,13-13.62s-5.66-13.45-13.13-13.42A13.52,13.52,0,0,0,99.45,93.81Z" style="fill: rgb(38, 50, 56); transform-origin: 112.725px 93.77px;" id="el82abtln0ffm" class="animable"></path><path d="M96,104.52c-1.22,1.06-2.21-1.67-3.23-2.74s-4.37-2.51-6,1,1.46,8.6,4,9.58A3.65,3.65,0,0,0,95.08,111v16c3.85,6.94,10.64,6.72,14.27,6.33s4.42-4.16,1.77-7.2l0-5a28.29,28.29,0,0,0,6.1.29c3.32-.52,5-3,6-6.63,1.6-5.79,2.25-15.51,0-26.74-3.72-2.88-16.62-2.4-24.43,2.55C99.4,100.67,97.16,103.47,96,104.52Z" style="fill: rgb(255, 168, 167); transform-origin: 105.495px 109.883px;" id="elbdninoqgvd" class="animable"></path><path d="M123.88,82.49a24.39,24.39,0,0,0,.67-6.37c0-.84-.21-1.86-1-2.18s-1.57.26-2.25.72c-2.88,1.94-6.46,2.49-9.93,2.68-6,.33-15.17-.06-18.22,6.51-.85,1.82-1,3.74.68,5a11.5,11.5,0,0,0,5,1.86c3,.53,6,1.19,9.08,1.6s6.74.81,9.79-.13c2.57-.79,5.18-1.47,7.09-3.51a9.78,9.78,0,0,0,2.62-6.54c0-.34-.07-.77-.41-.86a.78.78,0,0,0-.49.1Z" style="fill: rgb(38, 50, 56); transform-origin: 109.97px 83.302px;" id="elboo15b6n6x" class="animable"></path><path d="M111.09,121.24s-7.42-1.47-10-2.84a8.57,8.57,0,0,1-3.6-3.54,11.65,11.65,0,0,0,2,4.18c1.91,2.42,11.58,4.17,11.58,4.17Z" style="fill: rgb(242, 143, 143); transform-origin: 104.29px 119.035px;" id="el1f8i3n38qee" class="animable"></path><path d="M109.6,102.19a1.67,1.67,0,1,1-1.67-1.72A1.7,1.7,0,0,1,109.6,102.19Z" style="fill: rgb(38, 50, 56); transform-origin: 107.93px 102.14px;" id="elckpijco6p1g" class="animable"></path><path d="M112,113.74a1.6,1.6,0,0,1-1.56,1.63,1.61,1.61,0,0,1-1.58-1.63,1.59,1.59,0,0,1,1.56-1.62A1.61,1.61,0,0,1,112,113.74Z" style="fill: rgb(177, 102, 104); transform-origin: 110.43px 113.745px;" id="elg4lvim47uoi" class="animable"></path><path d="M107.5,96.94l-3.44,2.17a2.13,2.13,0,0,1,.66-2.88A2,2,0,0,1,107.5,96.94Z" style="fill: rgb(38, 50, 56); transform-origin: 105.628px 97.5226px;" id="eljrisze673l" class="animable"></path><path d="M119.64,94.82l3.62,1.62a1.9,1.9,0,0,1-2.56,1A2.09,2.09,0,0,1,119.64,94.82Z" style="fill: rgb(38, 50, 56); transform-origin: 121.384px 96.2189px;" id="elgrzszeidwyh" class="animable"></path><path d="M121.55,101.69a1.61,1.61,0,1,1-1.62-1.67A1.65,1.65,0,0,1,121.55,101.69Z" style="fill: rgb(38, 50, 56); transform-origin: 119.941px 101.63px;" id="el1c9njlc05qp" class="animable"></path><polygon points="113.37 98.87 113.97 109.99 119.24 108.59 113.37 98.87" style="fill: rgb(242, 143, 143); transform-origin: 116.305px 104.43px;" id="elzv2ni0kj4a" class="animable"></polygon><path d="M20,144.67c1.73.93,8.78,5.89,12.61,6.32,1.62.18,2.06-.08,2-.5-.08-.58-1.11-1.45-1.36-1.92-.43-.82-3-4.22-2-6s1.87-.08,4.25,2.25,4.82,3.14,6.91,5.85,2.79,7,6.25,10.11l13.78,9.41s6.42-29.79,9.24-33.3c3-3.69,15.87,4.35,13.17,16.08S76,185.06,71.72,189.05c-2.76,2.59-8.57.15-15.82-6.3C50.17,177.65,42.32,170,39,167.29s-10.22-4.17-13.39-6c-3.41-2-4.16-3.17-5.47-5.82-1.23-2.49-.68-6.48-1.41-8S18.24,143.74,20,144.67Z" style="fill: rgb(255, 168, 167); transform-origin: 51.7816px 163.027px;" id="elmdo0ck13ras" class="animable"></path><path d="M82.32,129.09c4.42,2.76,4.64,6.78,4.86,11.38a47.57,47.57,0,0,1-2.52,15.84c-1.87,5.79-4.84,16.36-4.84,16.36s-11.54.27-17.48-4.86c0,0,2.71-11.4,4.62-20S71.19,130.06,82.32,129.09Z" style="fill: rgb(224, 224, 224); transform-origin: 74.7616px 150.881px;" id="elkme0czljiur" class="animable"></path><path d="M62.39,170.21c3.15,1.75,5,5.51,5.57,7a11,11,0,0,0-5.24-8.53Z" style="fill: rgb(242, 143, 143); transform-origin: 65.175px 172.945px;" id="elzpo5aexabb" class="animable"></path></g><g id="freepik--Outlet--inject-21" class="animable" style="transform-origin: 259.29px 394.555px;"><polygon points="182.11 386.34 259.29 430.9 259.29 447.32 182.11 402.76 182.11 386.34" style="fill: #008CDA; transform-origin: 220.7px 416.83px;" id="elcqg461sf16m" class="animable"></polygon><g id="elmajec7hynud"><polygon points="182.11 386.34 259.29 430.9 259.29 447.32 182.11 402.76 182.11 386.34" style="opacity: 0.35; transform-origin: 220.7px 416.83px;" class="animable" id="elwnjkhvxg6cd"></polygon></g><polygon points="336.47 386.34 259.29 430.9 259.29 447.32 336.47 402.76 336.47 386.34" style="fill: #008CDA; transform-origin: 297.88px 416.83px;" id="el70ho2c9oxvl" class="animable"></polygon><g id="elpzsvb1do7e8"><polygon points="336.47 386.34 259.29 430.9 259.29 447.32 336.47 402.76 336.47 386.34" style="opacity: 0.2; transform-origin: 297.88px 416.83px;" class="animable" id="el8mkbpt2bohe"></polygon></g><polygon points="336.47 386.34 259.29 341.79 182.11 386.34 259.29 430.9 336.47 386.34" style="fill: #008CDA; transform-origin: 259.29px 386.345px;" id="elaybryb1s8ek" class="animable"></polygon><g id="elt80tf1351a"><polygon points="336.47 386.34 259.29 341.79 182.11 386.34 259.29 430.9 336.47 386.34" style="opacity: 0.15; transform-origin: 259.29px 386.345px;" class="animable" id="el7ev096qm3lt"></polygon></g><g id="el557yh160elf"><polygon points="259.29 430.9 259.29 426.21 190.23 386.34 182.11 386.34 259.29 430.9" style="opacity: 0.1; transform-origin: 220.7px 408.62px;" class="animable" id="elx1noxn27hja"></polygon></g><g id="elonhewvpu61"><polygon points="259.29 341.79 259.29 346.48 328.35 386.34 336.47 386.34 259.29 341.79" style="opacity: 0.1; transform-origin: 297.88px 364.065px;" class="animable" id="el2thep6ggmx2"></polygon></g><polygon points="336.47 386.34 328.35 386.34 259.29 426.21 259.29 430.9 336.47 386.34" style="fill: #008CDA; transform-origin: 297.88px 408.62px;" id="el3agjof0rrul" class="animable"></polygon><polygon points="259.29 341.79 259.29 346.48 190.23 386.34 182.11 386.34 259.29 341.79" style="fill: #008CDA; transform-origin: 220.7px 364.065px;" id="elzvxzq6cloem" class="animable"></polygon><path d="M259.57,367l33.16,19.14c2.48,1.44,2.48,3.76,0,5.19L268,405.65a9.89,9.89,0,0,1-9,0l-33.16-19.14c-2.48-1.44-2.48-3.76,0-5.19L250.58,367A9.89,9.89,0,0,1,259.57,367Z" style="fill: rgb(55, 71, 79); transform-origin: 259.285px 386.326px;" id="elwchvdzrgh8" class="animable"></path><path d="M268,405.65l23.91-13.81-32.34-18.67a10,10,0,0,0-9,0L226.66,387,259,405.65A9.89,9.89,0,0,0,268,405.65Z" style="fill: rgb(69, 90, 100); transform-origin: 259.285px 389.417px;" id="el5ckl4xrqyzv" class="animable"></path><path d="M239.54,386.37,254.05,378a1.94,1.94,0,0,1,1.74,0l1.78,1c.48.27.48.72,0,1l-14.51,8.37a1.92,1.92,0,0,1-1.73,0l-1.78-1A.53.53,0,0,1,239.54,386.37Z" style="fill: rgb(38, 50, 56); transform-origin: 248.56px 383.185px;" id="elum31d94ndk" class="animable"></path><path d="M261.21,398.9l14.51-8.37a1.92,1.92,0,0,1,1.73,0l1.79,1c.48.27.48.72,0,1l-14.51,8.37a1.92,1.92,0,0,1-1.73,0l-1.78-1A.53.53,0,0,1,261.21,398.9Z" style="fill: rgb(38, 50, 56); transform-origin: 270.23px 395.715px;" id="elg701hyx6g2i" class="animable"></path><path d="M225.76,418.77a9.64,9.64,0,0,0-4.38-7.57,3.05,3.05,0,0,0-3.09-.3L216.4,412a3.06,3.06,0,0,0-1.28,2.82,9.69,9.69,0,0,0,4.37,7.58,3.07,3.07,0,0,0,3.1.3l1.88-1.13A3.08,3.08,0,0,0,225.76,418.77Z" style="fill: #008CDA; transform-origin: 220.438px 416.8px;" id="eltmlnkq1aqj" class="animable"></path><g id="el6awwzwu8mlb"><path d="M219.49,412.33a9.64,9.64,0,0,1,4.38,7.57c0,2.79-2,3.92-4.38,2.53a9.69,9.69,0,0,1-4.37-7.58C215.12,412.07,217.08,410.94,219.49,412.33Z" style="opacity: 0.1; transform-origin: 219.495px 417.38px;" class="animable" id="elsebge7bf80n"></path></g></g><g id="freepik--Cable--inject-21" class="animable" style="transform-origin: 159.382px 296.187px;"><path d="M168.76,444.27a28.55,28.55,0,0,1-14-3.39l-51.2-29.56c-4.11-2.38-6.38-5.66-6.38-9.24s2.27-6.85,6.38-9.23l59.32-34.25c6.5-3.75,12-13.26,12-20.77V150.1a2,2,0,0,1,4,0V337.83c0,9.06-6.14,19.71-14,24.24l-59.32,34.25c-2.82,1.63-4.38,3.67-4.38,5.76s1.56,4.14,4.38,5.77l51.2,29.56c6.61,3.82,17.37,3.82,24,0l37.75-21.78a2,2,0,1,1,2,3.46l-37.75,21.79A28.5,28.5,0,0,1,168.76,444.27Z" style="fill: rgb(55, 71, 79); transform-origin: 159.382px 296.187px;" id="elf21y93lep5p" class="animable"></path></g><g id="freepik--exclamation-marks--inject-21" class="animable" style="transform-origin: 71.4296px 76.4868px;"><path d="M78.92,78.31a1,1,0,0,1,.16-.79,1,1,0,0,1,.68-.45l4.86-.94a1,1,0,0,1,.8.16,1.09,1.09,0,0,1,.45.68l.75,3.9a1,1,0,0,1-.17.79,1,1,0,0,1-.67.46l-4.87.93a1,1,0,0,1-.79-.16,1,1,0,0,1-.45-.68ZM74.86,57.25A1.06,1.06,0,0,1,75.7,56l4.87-.94a1,1,0,0,1,.79.17,1,1,0,0,1,.45.67L85,72.57a1,1,0,0,1-.17.79,1,1,0,0,1-.67.45l-4.87.94a1,1,0,0,1-.79-.17,1,1,0,0,1-.45-.67Z" style="fill: #008CDA; transform-origin: 80.74px 69.0561px;" id="elqm7j1c8nf0f" class="animable"></path><path d="M70.8,94.63a1.06,1.06,0,0,1,.08-1.5l3.69-3.31a1,1,0,0,1,.77-.26,1,1,0,0,1,.73.34l2.65,3a1.06,1.06,0,0,1-.08,1.5L75,97.67a1,1,0,0,1-.77.26,1,1,0,0,1-.73-.34Zm-14.31-16a1.07,1.07,0,0,1-.27-.77,1,1,0,0,1,.35-.73l3.69-3.31a1,1,0,0,1,.77-.27,1,1,0,0,1,.73.35L73.08,86.56a1,1,0,0,1,.26.77,1,1,0,0,1-.34.73l-3.7,3.31a1,1,0,0,1-.76.26,1,1,0,0,1-.74-.34Z" style="fill: #008CDA; transform-origin: 67.6058px 85.7404px;" id="elgpqppip47ia" class="animable"></path><g id="elwnsdie9x1a"><g style="opacity: 0.6; transform-origin: 67.6058px 85.7404px;" class="animable" id="elrl2umrd44fr"><path d="M70.8,94.63a1.06,1.06,0,0,1,.08-1.5l3.69-3.31a1,1,0,0,1,.77-.26,1,1,0,0,1,.73.34l2.65,3a1.06,1.06,0,0,1-.08,1.5L75,97.67a1,1,0,0,1-.77.26,1,1,0,0,1-.73-.34Zm-14.31-16a1.07,1.07,0,0,1-.27-.77,1,1,0,0,1,.35-.73l3.69-3.31a1,1,0,0,1,.77-.27,1,1,0,0,1,.73.35L73.08,86.56a1,1,0,0,1,.26.77,1,1,0,0,1-.34.73l-3.7,3.31a1,1,0,0,1-.76.26,1,1,0,0,1-.74-.34Z" style="fill: rgb(255, 255, 255); transform-origin: 67.6058px 85.7404px;" id="elg3swaqw1k19" class="animable"></path></g></g></g></g></g><g id="freepik--error-404--inject-21" class="animable animator-hidden" style="transform-origin: 250.135px 70.8446px;"><g id="freepik--Text--inject-21" class="animable" style="transform-origin: 250.135px 70.8446px;"><path d="M166,48a7.12,7.12,0,0,1,4.77,1.45,5.24,5.24,0,0,1,1.7,4.23,5.34,5.34,0,0,1-1.7,4.26A7.07,7.07,0,0,1,166,59.44H162v5.65a.66.66,0,0,1-.2.49.67.67,0,0,1-.48.2h-2.05a.68.68,0,0,1-.69-.69V48.71a.68.68,0,0,1,.69-.68ZM162,56.27h3.93a4.11,4.11,0,0,0,2.31-.57,2.19,2.19,0,0,0,.86-2,2.14,2.14,0,0,0-.86-2,4.29,4.29,0,0,0-2.31-.54H162Z" style="fill: rgb(69, 90, 100); transform-origin: 165.531px 56.8831px;" id="eluaaikkqwn3g" class="animable"></path><path d="M174.76,55.84a3.58,3.58,0,0,1,.47-1.14,4.24,4.24,0,0,1,1-1.14,5.61,5.61,0,0,1,1.65-.88,6.82,6.82,0,0,1,2.27-.34,7.36,7.36,0,0,1,2.33.34,5.13,5.13,0,0,1,1.79,1,4.38,4.38,0,0,1,1.15,1.66,6.13,6.13,0,0,1,.41,2.3v7.45a.67.67,0,0,1-.21.49.66.66,0,0,1-.48.2h-1.92a.68.68,0,0,1-.69-.69v-.83A4.13,4.13,0,0,1,181,65.51a5.48,5.48,0,0,1-2.55.52,6.15,6.15,0,0,1-2-.29,4,4,0,0,1-1.45-.82,3.74,3.74,0,0,1-.9-1.26,3.91,3.91,0,0,1-.31-1.58,3.3,3.3,0,0,1,1.24-2.74A7.21,7.21,0,0,1,178.44,58l4.13-.71a1.62,1.62,0,0,0-.68-1.47,3.22,3.22,0,0,0-1.7-.43,2.24,2.24,0,0,0-1,.18,2.81,2.81,0,0,0-.68.48,1.6,1.6,0,0,1-.42.28,1.16,1.16,0,0,1-.42.08h-2.36a.6.6,0,0,1-.43-.16A.39.39,0,0,1,174.76,55.84ZM179,63a4.55,4.55,0,0,0,1.53-.24,3.46,3.46,0,0,0,1.13-.65,2.68,2.68,0,0,0,.68-.91,2.42,2.42,0,0,0,.23-1V59.9l-3.45.6a3.67,3.67,0,0,0-1.49.52,1.09,1.09,0,0,0-.46.93.83.83,0,0,0,.55.79A3.14,3.14,0,0,0,179,63Z" style="fill: rgb(69, 90, 100); transform-origin: 179.808px 59.1863px;" id="elhhvvowfc74c" class="animable"></path><path d="M195,68.31a3.89,3.89,0,0,0,1.09-.16,2.94,2.94,0,0,0,1-.52,3,3,0,0,0,.75-.9,2.75,2.75,0,0,0,.29-1.28v-.94a4.37,4.37,0,0,1-.53.49,4.06,4.06,0,0,1-.8.5,5.54,5.54,0,0,1-1.09.38,6.1,6.1,0,0,1-1.41.15,5.2,5.2,0,0,1-2.29-.49,5.36,5.36,0,0,1-1.75-1.32,6.17,6.17,0,0,1-1.14-1.9,6.9,6.9,0,0,1-.47-2.25c0-.25,0-.55,0-.88s0-.64,0-.89a6.9,6.9,0,0,1,.47-2.25,6.29,6.29,0,0,1,1.14-1.9A5.36,5.36,0,0,1,192,52.83a5.2,5.2,0,0,1,2.29-.49,6.1,6.1,0,0,1,1.41.15,5.54,5.54,0,0,1,1.09.38,4.06,4.06,0,0,1,.8.5,4.37,4.37,0,0,1,.53.49v-.58a.7.7,0,0,1,.68-.69h1.93a.72.72,0,0,1,.69.69V65.17a6,6,0,0,1-1.72,4.63A6.74,6.74,0,0,1,195,71.36a8,8,0,0,1-2.4-.35,6.51,6.51,0,0,1-1.91-.91,4.84,4.84,0,0,1-1.3-1.29,3,3,0,0,1-.53-1.49.57.57,0,0,1,.19-.48.71.71,0,0,1,.49-.2h1.73a.85.85,0,0,1,.61.24c.17.16.31.31.43.44a2.39,2.39,0,0,0,.9.71A4.21,4.21,0,0,0,195,68.31ZM192,58.48a6.74,6.74,0,0,0,0,1.42,3.37,3.37,0,0,0,1,2.37,3.15,3.15,0,0,0,2.1.72,3.07,3.07,0,0,0,2.09-.74,3,3,0,0,0,1-2.1,8.31,8.31,0,0,0,.05-1,8.5,8.5,0,0,0-.05-1,3,3,0,0,0-3.07-2.84,3.15,3.15,0,0,0-2.1.72A3.37,3.37,0,0,0,192,58.48Z" style="fill: rgb(69, 90, 100); transform-origin: 195.042px 61.8549px;" id="eli1347zkspbf" class="animable"></path><path d="M204.27,59.19a8.14,8.14,0,0,1,.44-2.68A6.32,6.32,0,0,1,206,54.33a5.82,5.82,0,0,1,2-1.46,6.58,6.58,0,0,1,5.15,0,6.06,6.06,0,0,1,2,1.39,6.35,6.35,0,0,1,1.26,2.06,7.06,7.06,0,0,1,.44,2.47v1.14a.62.62,0,0,1-.2.48.64.64,0,0,1-.48.21h-8.47a2.11,2.11,0,0,0,.24,1,2.24,2.24,0,0,0,.65.75,2.84,2.84,0,0,0,.94.46,3.93,3.93,0,0,0,1.09.15,4.25,4.25,0,0,0,1.31-.17,3,3,0,0,0,.84-.41,2.34,2.34,0,0,1,.46-.28,1.26,1.26,0,0,1,.48-.08h2a.71.71,0,0,1,.49.2.55.55,0,0,1,.19.49,2.19,2.19,0,0,1-.39.91,4.55,4.55,0,0,1-1.1,1.09,7.19,7.19,0,0,1-1.82.91,7.53,7.53,0,0,1-2.49.38,6.49,6.49,0,0,1-2.58-.49,5.44,5.44,0,0,1-2-1.41A6.19,6.19,0,0,1,204.71,62,8.38,8.38,0,0,1,204.27,59.19Zm6.22-3.81a3.19,3.19,0,0,0-1.26.22,2.56,2.56,0,0,0-.87.56,2.38,2.38,0,0,0-.55.76,2.59,2.59,0,0,0-.24.8h5.73a4.2,4.2,0,0,0-.19-.8,2,2,0,0,0-.46-.76,2.29,2.29,0,0,0-.83-.56A3.39,3.39,0,0,0,210.49,55.38Z" style="fill: rgb(69, 90, 100); transform-origin: 210.56px 59.1831px;" id="el8w7c0496mz5" class="animable"></path><path d="M237.64,65.09a.68.68,0,0,1-.68.69H235a.66.66,0,0,1-.48-.2.67.67,0,0,1-.21-.49V58.65a3.82,3.82,0,0,0-.71-2.43,2.58,2.58,0,0,0-2.18-.91,2.61,2.61,0,0,0-2.11.91,3.62,3.62,0,0,0-.78,2.43v6.44a.66.66,0,0,1-.2.49.67.67,0,0,1-.48.2H226a.67.67,0,0,1-.48-.2.66.66,0,0,1-.2-.49V53.28a.62.62,0,0,1,.2-.48.64.64,0,0,1,.48-.21h1.93a.64.64,0,0,1,.48.21.62.62,0,0,1,.2.48v.58a5.77,5.77,0,0,1,1.55-1.09,4.71,4.71,0,0,1,2.1-.43,6.14,6.14,0,0,1,2.59.48,4.44,4.44,0,0,1,1.67,1.29,4.87,4.87,0,0,1,.9,1.89,9.35,9.35,0,0,1,.27,2.27Z" style="fill: rgb(69, 90, 100); transform-origin: 231.505px 59.0583px;" id="el5tdzl45gotp" class="animable"></path><path d="M246.82,52.34a6.94,6.94,0,0,1,2.52.43A6.19,6.19,0,0,1,251.29,54a5.94,5.94,0,0,1,1.32,1.78,5.72,5.72,0,0,1,.57,2.18,4.51,4.51,0,0,1,0,.58v1.41a4.45,4.45,0,0,1,0,.57,6.4,6.4,0,0,1-.58,2.18,5.55,5.55,0,0,1-1.31,1.76,6.16,6.16,0,0,1-1.95,1.18,7.6,7.6,0,0,1-5,0,6.1,6.1,0,0,1-2-1.18,5.52,5.52,0,0,1-1.3-1.76,6.41,6.41,0,0,1-.59-2.18q0-.23,0-.57c0-.23,0-.46,0-.7s0-.47,0-.71,0-.43,0-.58a6.11,6.11,0,0,1,.57-2.18A5.94,5.94,0,0,1,242.34,54a6.13,6.13,0,0,1,2-1.19A6.94,6.94,0,0,1,246.82,52.34Zm3.07,5.7a3.38,3.38,0,0,0-.37-1.3,2.52,2.52,0,0,0-.72-.82,2.41,2.41,0,0,0-.94-.42,4.55,4.55,0,0,0-1-.12,4.48,4.48,0,0,0-1,.12,2.41,2.41,0,0,0-.94.42,2.31,2.31,0,0,0-.72.82,3.21,3.21,0,0,0-.37,1.3c0,.14,0,.31,0,.51s0,.42,0,.64,0,.43,0,.64a4.81,4.81,0,0,0,0,.5,3.17,3.17,0,0,0,.37,1.3,2.44,2.44,0,0,0,.72.83,2.74,2.74,0,0,0,.94.42,5.1,5.1,0,0,0,1,.11,5.17,5.17,0,0,0,1-.11,2.74,2.74,0,0,0,.94-.42,2.67,2.67,0,0,0,.72-.83,3.33,3.33,0,0,0,.37-1.3c0-.12,0-.29,0-.5V58.55C249.91,58.35,249.9,58.18,249.89,58Z" style="fill: rgb(69, 90, 100); transform-origin: 246.82px 59.201px;" id="elw1ttz5atrb" class="animable"></path><path d="M260.38,61a1.83,1.83,0,0,0,.42,1.26,2.06,2.06,0,0,0,1.56.47h1.55a.65.65,0,0,1,.48.2.66.66,0,0,1,.2.48v1.67a.68.68,0,0,1-.68.69H262a5.27,5.27,0,0,1-3.66-1.16,4.47,4.47,0,0,1-1.28-3.53V55.64h-1.68a.7.7,0,0,1-.68-.69V53.28a.7.7,0,0,1,.68-.69h1.68V48.46a.68.68,0,0,1,.68-.68h1.93a.65.65,0,0,1,.48.2.66.66,0,0,1,.2.48v4.13h3.27a.72.72,0,0,1,.69.69V55a.72.72,0,0,1-.69.69h-3.27Z" style="fill: rgb(69, 90, 100); transform-origin: 259.645px 56.7807px;" id="el04mvxmuzdbtb" class="animable"></path><path d="M277,52.59h3.52a.67.67,0,0,1,.49.21.66.66,0,0,1,.2.48V55a.66.66,0,0,1-.2.48.67.67,0,0,1-.49.21H277v9.45a.68.68,0,0,1-.68.69h-1.93a.66.66,0,0,1-.48-.2.67.67,0,0,1-.21-.49V55.64H272a.63.63,0,0,1-.48-.21.62.62,0,0,1-.2-.48V53.28a.62.62,0,0,1,.2-.48.63.63,0,0,1,.48-.21h1.67V51.45a5.24,5.24,0,0,1,.36-2.06,3.41,3.41,0,0,1,1-1.39,4.2,4.2,0,0,1,1.59-.76,8.68,8.68,0,0,1,2.06-.22h2.06a.65.65,0,0,1,.48.2.66.66,0,0,1,.2.48v1.67a.68.68,0,0,1-.68.69H279a2.58,2.58,0,0,0-1.47.34,1.47,1.47,0,0,0-.51,1.31Z" style="fill: rgb(69, 90, 100); transform-origin: 276.37px 56.4246px;" id="elgw1txcm1tne" class="animable"></path><path d="M289,52.34a6.94,6.94,0,0,1,2.52.43A6.19,6.19,0,0,1,293.43,54a5.94,5.94,0,0,1,1.32,1.78,5.72,5.72,0,0,1,.57,2.18,4.51,4.51,0,0,1,0,.58v1.41a4.45,4.45,0,0,1,0,.57,6.4,6.4,0,0,1-.58,2.18,5.55,5.55,0,0,1-1.31,1.76,6.16,6.16,0,0,1-1.95,1.18A6.94,6.94,0,0,1,289,66a7,7,0,0,1-2.53-.43,6.16,6.16,0,0,1-1.95-1.18,5.52,5.52,0,0,1-1.3-1.76,6.19,6.19,0,0,1-.59-2.18c0-.15,0-.34,0-.57s0-.46,0-.7,0-.47,0-.71,0-.43,0-.58a5.72,5.72,0,0,1,.57-2.18A5.94,5.94,0,0,1,284.48,54a6.19,6.19,0,0,1,1.95-1.19A7,7,0,0,1,289,52.34ZM292,58a3.38,3.38,0,0,0-.36-1.3,2.43,2.43,0,0,0-.73-.82,2.37,2.37,0,0,0-.93-.42,4.55,4.55,0,0,0-1-.12,4.42,4.42,0,0,0-1,.12,2.41,2.41,0,0,0-.94.42,2.31,2.31,0,0,0-.72.82,3.21,3.21,0,0,0-.37,1.3c0,.14,0,.31,0,.51s0,.42,0,.64,0,.43,0,.64a4.81,4.81,0,0,0,0,.5,3.17,3.17,0,0,0,.37,1.3,2.44,2.44,0,0,0,.72.83,2.74,2.74,0,0,0,.94.42,5,5,0,0,0,1,.11,5.17,5.17,0,0,0,1-.11,2.7,2.7,0,0,0,.93-.42,2.57,2.57,0,0,0,.73-.83,3.33,3.33,0,0,0,.36-1.3,3.25,3.25,0,0,0,0-.5V58.55A3.68,3.68,0,0,0,292,58Z" style="fill: rgb(69, 90, 100); transform-origin: 288.98px 59.172px;" id="eld0spvsxk67g" class="animable"></path><path d="M298.11,53.28a.7.7,0,0,1,.68-.69h1.93a.72.72,0,0,1,.69.69v6.44a4.14,4.14,0,0,0,.64,2.43,2.42,2.42,0,0,0,2.12.92,2.44,2.44,0,0,0,2.05-.92,3.82,3.82,0,0,0,.71-2.43V53.28a.72.72,0,0,1,.69-.69h1.92a.67.67,0,0,1,.49.21.66.66,0,0,1,.2.48V65.09a.68.68,0,0,1-.69.69h-1.92a.66.66,0,0,1-.48-.2.67.67,0,0,1-.21-.49v-.58a6.22,6.22,0,0,1-1.44,1,4.23,4.23,0,0,1-2.08.47,6,6,0,0,1-2.56-.48,4.19,4.19,0,0,1-1.62-1.29,5,5,0,0,1-.87-1.89,9.87,9.87,0,0,1-.25-2.27Z" style="fill: rgb(69, 90, 100); transform-origin: 304.17px 59.2867px;" id="elbs72ybuwvpi" class="animable"></path><path d="M326.1,65.09a.68.68,0,0,1-.68.69h-1.93a.66.66,0,0,1-.48-.2.67.67,0,0,1-.21-.49V58.65a3.82,3.82,0,0,0-.71-2.43,2.58,2.58,0,0,0-2.18-.91,2.61,2.61,0,0,0-2.11.91,3.62,3.62,0,0,0-.78,2.43v6.44a.66.66,0,0,1-.2.49.67.67,0,0,1-.48.2h-1.93a.67.67,0,0,1-.48-.2.66.66,0,0,1-.2-.49V53.28a.62.62,0,0,1,.2-.48.64.64,0,0,1,.48-.21h1.93a.64.64,0,0,1,.48.21.62.62,0,0,1,.2.48v.58a5.77,5.77,0,0,1,1.55-1.09,4.71,4.71,0,0,1,2.1-.43,6.14,6.14,0,0,1,2.59.48,4.44,4.44,0,0,1,1.67,1.29,4.87,4.87,0,0,1,.9,1.89,9.35,9.35,0,0,1,.27,2.27Z" style="fill: rgb(69, 90, 100); transform-origin: 319.915px 59.0584px;" id="elpi98dxl3bp" class="animable"></path><path d="M334.54,52.34a6,6,0,0,1,1.41.15,5.54,5.54,0,0,1,1.09.38,4.06,4.06,0,0,1,.8.5,3.73,3.73,0,0,1,.53.49v-5.4a.68.68,0,0,1,.69-.68H341a.62.62,0,0,1,.48.2.63.63,0,0,1,.21.48V65.09a.67.67,0,0,1-.21.49.66.66,0,0,1-.48.2h-1.92a.68.68,0,0,1-.69-.69v-.58a3.73,3.73,0,0,1-.53.49,4.06,4.06,0,0,1-.8.5,5.54,5.54,0,0,1-1.09.38,6,6,0,0,1-1.41.15,5.2,5.2,0,0,1-2.29-.49,5.36,5.36,0,0,1-1.75-1.32,6.37,6.37,0,0,1-1.14-1.9,6.9,6.9,0,0,1-.47-2.25c0-.25,0-.55,0-.88s0-.64,0-.89a6.9,6.9,0,0,1,.47-2.25,6.49,6.49,0,0,1,1.14-1.9,5.36,5.36,0,0,1,1.75-1.32A5.2,5.2,0,0,1,334.54,52.34Zm-2.36,6.14a6.74,6.74,0,0,0,0,1.42,3.41,3.41,0,0,0,1,2.37,3.17,3.17,0,0,0,2.1.72,3.11,3.11,0,0,0,2.1-.74,3,3,0,0,0,1-2.1,8.31,8.31,0,0,0,.05-1,8.5,8.5,0,0,0-.05-1,3,3,0,0,0-3.07-2.84,3.17,3.17,0,0,0-2.1.72A3.41,3.41,0,0,0,332.18,58.48Z" style="fill: rgb(69, 90, 100); transform-origin: 335.3px 56.9051px;" id="elwvu5nsz3qhn" class="animable"></path><path d="M196.44,90.76a.59.59,0,0,1,.44.19.6.6,0,0,1,.18.44v2.46a.6.6,0,0,1-.18.44.59.59,0,0,1-.44.19h-11a.58.58,0,0,1-.44-.19.61.61,0,0,1-.19-.44v-15a.61.61,0,0,1,.19-.44.58.58,0,0,1,.44-.19h10.83a.65.65,0,0,1,.63.63V81.3a.61.61,0,0,1-.19.45.6.6,0,0,1-.44.18h-7.16v2.51h6.65a.58.58,0,0,1,.44.19.61.61,0,0,1,.19.44v2.46a.61.61,0,0,1-.19.44.58.58,0,0,1-.44.19h-6.65v2.6Z" style="fill: #008CDA; transform-origin: 190.935px 86.35px;" id="el5s2m8k257ax" class="animable"></path><path d="M206.66,78.21a10.39,10.39,0,0,1,2.74.33,6,6,0,0,1,2.06,1,4.3,4.3,0,0,1,1.3,1.67,5.73,5.73,0,0,1,.45,2.35,5.37,5.37,0,0,1-.72,2.9,4.61,4.61,0,0,1-2,1.75l2.88,5.53a.56.56,0,0,1,.07.26.51.51,0,0,1-.51.51h-3.16a.87.87,0,0,1-.66-.21,2,2,0,0,1-.32-.42l-2.58-5H204v5a.6.6,0,0,1-.18.44.59.59,0,0,1-.44.19h-3a.59.59,0,0,1-.44-.19.6.6,0,0,1-.18-.44v-15a.6.6,0,0,1,.18-.44.59.59,0,0,1,.44-.19Zm-2.63,7h2.63a3.18,3.18,0,0,0,1.62-.37,1.43,1.43,0,0,0,.63-1.35,1.41,1.41,0,0,0-.63-1.34,3.18,3.18,0,0,0-1.62-.37H204Z" style="fill: #008CDA; transform-origin: 206.6px 86.3618px;" id="el5w3y119ib12" class="animable"></path><path d="M222.81,78.21a10.39,10.39,0,0,1,2.74.33,6,6,0,0,1,2.06,1,4.21,4.21,0,0,1,1.3,1.67,5.73,5.73,0,0,1,.45,2.35,5.37,5.37,0,0,1-.72,2.9,4.61,4.61,0,0,1-2,1.75l2.88,5.53a.56.56,0,0,1,.07.26.51.51,0,0,1-.51.51h-3.16a.87.87,0,0,1-.66-.21,2,2,0,0,1-.32-.42l-2.58-5h-2.13v5a.61.61,0,0,1-.19.44.59.59,0,0,1-.44.19h-3.05a.59.59,0,0,1-.44-.19.6.6,0,0,1-.18-.44v-15a.6.6,0,0,1,.18-.44.59.59,0,0,1,.44-.19Zm-2.62,7h2.62a3.18,3.18,0,0,0,1.62-.37,1.43,1.43,0,0,0,.63-1.35,1.41,1.41,0,0,0-.63-1.34,3.18,3.18,0,0,0-1.62-.37h-2.62Z" style="fill: #008CDA; transform-origin: 222.76px 86.3618px;" id="elmuh4rhbbcnn" class="animable"></path><path d="M231.5,84.28a7.14,7.14,0,0,1,.57-2.45,5.8,5.8,0,0,1,1.42-2,6.62,6.62,0,0,1,2.23-1.35,9.4,9.4,0,0,1,6.05,0A6.72,6.72,0,0,1,244,79.83a5.77,5.77,0,0,1,1.41,2,6.71,6.71,0,0,1,.57,2.45c0,.66.05,1.36.05,2.09s0,1.41-.05,2a6.81,6.81,0,0,1-.57,2.46,6.1,6.1,0,0,1-1.41,2,6.54,6.54,0,0,1-2.25,1.34,9.58,9.58,0,0,1-6.05,0,6.45,6.45,0,0,1-2.23-1.34,6.13,6.13,0,0,1-1.42-2,7.25,7.25,0,0,1-.57-2.46c0-.63,0-1.31,0-2S231.47,84.94,231.5,84.28Zm10.2,4c0-.28,0-.59.05-.93s0-.69,0-1.05,0-.7,0-1,0-.63-.05-.9a3.57,3.57,0,0,0-.24-1.06,2.47,2.47,0,0,0-.56-.85,2.62,2.62,0,0,0-.89-.57,3.47,3.47,0,0,0-1.26-.21,3.37,3.37,0,0,0-1.25.21,2.57,2.57,0,0,0-.9.57,2.62,2.62,0,0,0-.56.85,3.57,3.57,0,0,0-.24,1.06q0,.4-.06.9c0,.33,0,.68,0,1s0,.71,0,1.05,0,.65.06.93a3.13,3.13,0,0,0,.8,1.93,2.79,2.79,0,0,0,2.15.76,2.75,2.75,0,0,0,2.14-.76A3.26,3.26,0,0,0,241.7,88.3Z" style="fill: #008CDA; transform-origin: 238.754px 86.32px;" id="elaivdcw3qp3b" class="animable"></path><path d="M255.65,78.21a10.45,10.45,0,0,1,2.74.33,5.91,5.91,0,0,1,2.05,1,4.32,4.32,0,0,1,1.31,1.67,5.73,5.73,0,0,1,.45,2.35,5.37,5.37,0,0,1-.72,2.9,4.58,4.58,0,0,1-2.05,1.75l2.88,5.53a.59.59,0,0,1,.08.26.5.5,0,0,1-.16.36.49.49,0,0,1-.36.15h-3.16a.87.87,0,0,1-.66-.21,1.89,1.89,0,0,1-.31-.42l-2.58-5H253v5a.65.65,0,0,1-.63.63h-3a.65.65,0,0,1-.63-.63v-15a.65.65,0,0,1,.63-.63Zm-2.63,7h2.63a3.14,3.14,0,0,0,1.61-.37,1.41,1.41,0,0,0,.64-1.35,1.4,1.4,0,0,0-.64-1.34,3.14,3.14,0,0,0-1.61-.37H253Z" style="fill: #008CDA; transform-origin: 255.565px 86.3618px;" id="elsnohv43o14f" class="animable"></path><path d="M277.47,94.48a.61.61,0,0,1-.45-.19.6.6,0,0,1-.18-.44V91.48h-7.32a.6.6,0,0,1-.44-.18.61.61,0,0,1-.19-.45V88.39a1.63,1.63,0,0,1,.3-1l6.95-8.76a1.38,1.38,0,0,1,.38-.34,1.26,1.26,0,0,1,.48-.08h3.51a.58.58,0,0,1,.44.19.61.61,0,0,1,.19.44v8.92h2a.63.63,0,0,1,.44.19.6.6,0,0,1,.18.44v2.46a.64.64,0,0,1-.18.45.62.62,0,0,1-.44.18h-2v2.37a.61.61,0,0,1-.19.44.58.58,0,0,1-.44.19ZM277,87.76V83.49l-3.39,4.27Z" style="fill: #008CDA; transform-origin: 276.325px 86.3448px;" id="elcserylpuhzs" class="animable"></path><path d="M292.5,78a8,8,0,0,1,3,.51,6,6,0,0,1,2.08,1.37,5.62,5.62,0,0,1,1.23,2,8.82,8.82,0,0,1,.48,2.41c0,.66,0,1.36,0,2.09s0,1.41,0,2a8.82,8.82,0,0,1-.48,2.41,5.46,5.46,0,0,1-1.23,2,6,6,0,0,1-2.08,1.37,9.08,9.08,0,0,1-6,0,6,6,0,0,1-2.08-1.37,5.46,5.46,0,0,1-1.23-2,8.82,8.82,0,0,1-.48-2.41c0-.63,0-1.31,0-2s0-1.43,0-2.09a8.82,8.82,0,0,1,.48-2.41,5.62,5.62,0,0,1,1.23-2,6,6,0,0,1,2.08-1.37A8,8,0,0,1,292.5,78ZM295,88.3c.06-1.32.06-2.62,0-3.91a5.58,5.58,0,0,0-.18-1.06,2.31,2.31,0,0,0-.4-.85,2,2,0,0,0-.75-.57,2.8,2.8,0,0,0-1.16-.21,2.83,2.83,0,0,0-1.16.21,2,2,0,0,0-.75.57,2.49,2.49,0,0,0-.41.85,4.35,4.35,0,0,0-.17,1.06,36.43,36.43,0,0,0,0,3.91,5.75,5.75,0,0,0,.15,1.07,2.42,2.42,0,0,0,.42.85,2,2,0,0,0,.76.56,2.83,2.83,0,0,0,1.16.21,2.8,2.8,0,0,0,1.16-.21,2,2,0,0,0,.76-.56,2.42,2.42,0,0,0,.42-.85A5.75,5.75,0,0,0,295,88.3Z" style="fill: #008CDA; transform-origin: 292.5px 86.3339px;" id="elnqjdt3w1sye" class="animable"></path><path d="M309.79,94.48a.65.65,0,0,1-.63-.63V91.48h-7.32a.6.6,0,0,1-.44-.18.65.65,0,0,1-.19-.45V88.39a1.57,1.57,0,0,1,.31-1l6.94-8.76a1.27,1.27,0,0,1,.39-.34,1.17,1.17,0,0,1,.47-.08h3.51a.65.65,0,0,1,.63.63v8.92h2a.65.65,0,0,1,.63.63v2.46a.65.65,0,0,1-.19.45.6.6,0,0,1-.44.18h-2v2.37a.65.65,0,0,1-.63.63Zm-.51-6.72V83.49l-3.39,4.27Z" style="fill: #008CDA; transform-origin: 308.649px 86.3446px;" id="elc7kcnjj7qlq" class="animable"></path></g></g><defs>     <filter id="active" height="200%">         <feMorphology in="SourceAlpha" result="DILATED" operator="dilate" radius="2"></feMorphology>                <feFlood flood-color="#32DFEC" flood-opacity="1" result="PINK"></feFlood>        <feComposite in="PINK" in2="DILATED" operator="in" result="OUTLINE"></feComposite>        <feMerge>            <feMergeNode in="OUTLINE"></feMergeNode>            <feMergeNode in="SourceGraphic"></feMergeNode>        </feMerge>    </filter>    <filter id="hover" height="200%">        <feMorphology in="SourceAlpha" result="DILATED" operator="dilate" radius="2"></feMorphology>                <feFlood flood-color="#ff0000" flood-opacity="0.5" result="PINK"></feFlood>        <feComposite in="PINK" in2="DILATED" operator="in" result="OUTLINE"></feComposite>        <feMerge>            <feMergeNode in="OUTLINE"></feMergeNode>            <feMergeNode in="SourceGraphic"></feMergeNode>        </feMerge>            <feColorMatrix type="matrix" values="0   0   0   0   0                0   1   0   0   0                0   0   0   0   0                0   0   0   1   0 "></feColorMatrix>    </filter></defs></svg>